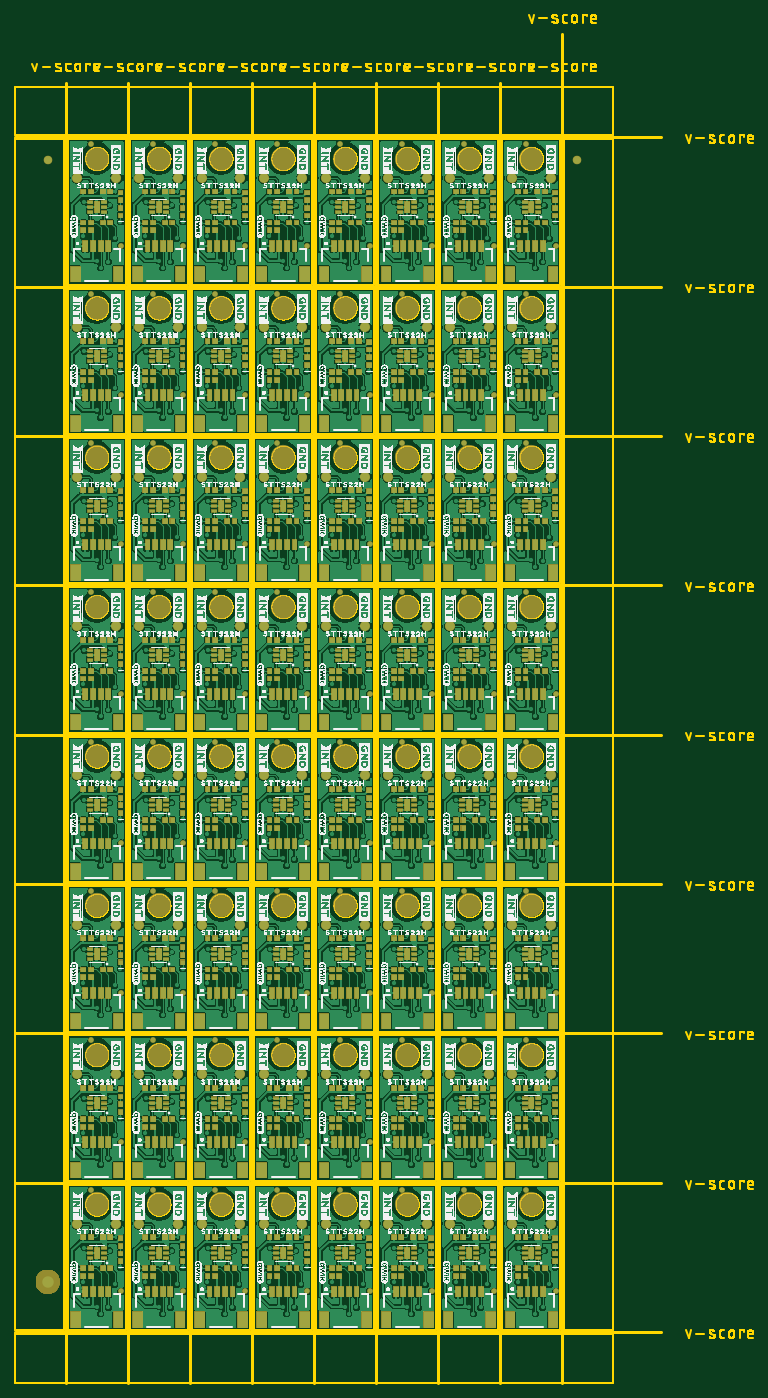
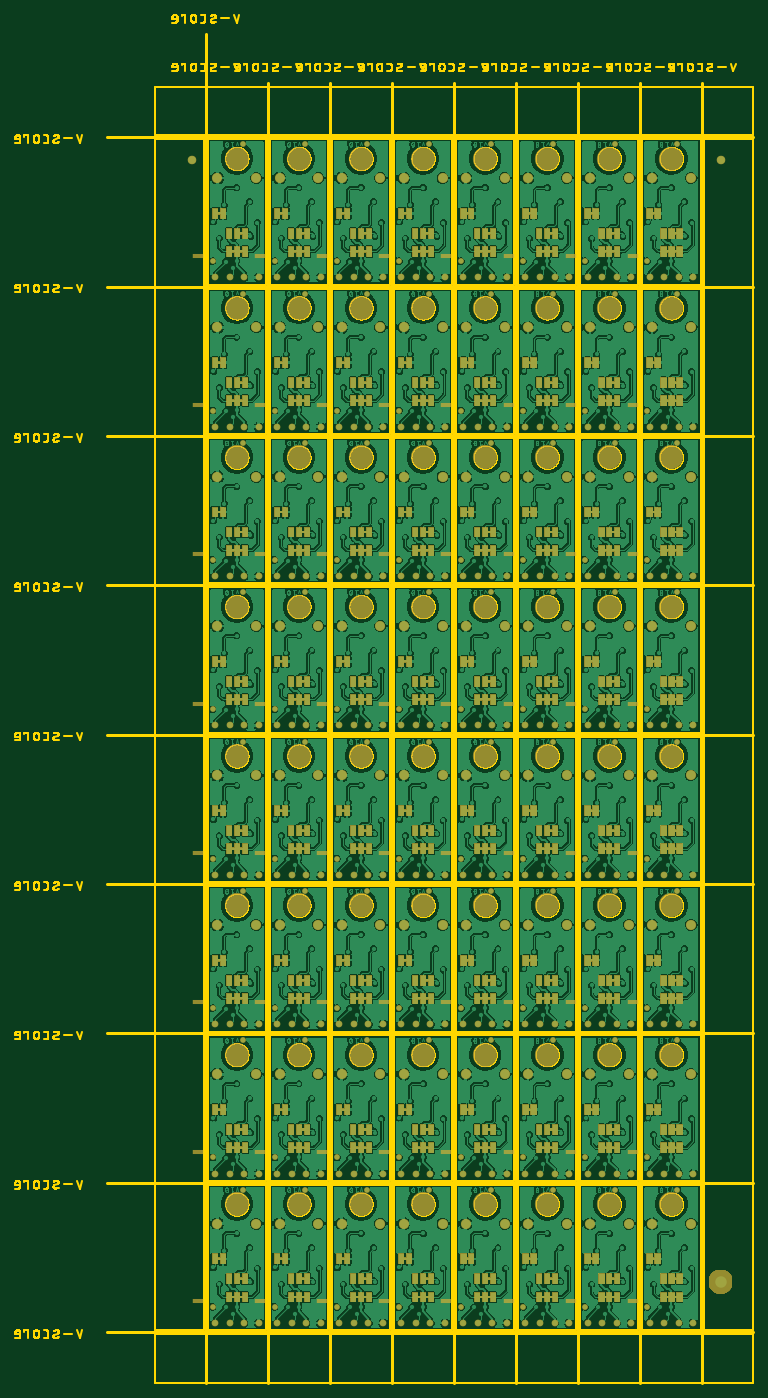
Circuit board: 7 layer files. Board 96.6 x 179.1 mm.
- bottom_copper: SparkFun_Micro_Temperature_Sensor-STTS22H-Panel.GBL (3118919 bytes)
- bottom_mask: SparkFun_Micro_Temperature_Sensor-STTS22H-Panel.GBS (563342 bytes)
- outline: SparkFun_Micro_Temperature_Sensor-STTS22H-Panel.GKO (542086 bytes)
- top_copper: SparkFun_Micro_Temperature_Sensor-STTS22H-Panel.GTL (3977408 bytes)
- top_silk: SparkFun_Micro_Temperature_Sensor-STTS22H-Panel.GTO (2133947 bytes)
- paste: SparkFun_Micro_Temperature_Sensor-STTS22H-Panel.GTP (539530 bytes)
- top_mask: SparkFun_Micro_Temperature_Sensor-STTS22H-Panel.GTS (322627 bytes)

=== bottom_copper: SparkFun_Micro_Temperature_Sensor-STTS22H-Panel.GBL (3118919 bytes, source omitted) ===
=== bottom_mask: SparkFun_Micro_Temperature_Sensor-STTS22H-Panel.GBS (563342 bytes, source omitted) ===
=== outline: SparkFun_Micro_Temperature_Sensor-STTS22H-Panel.GKO (542086 bytes, source omitted) ===
=== top_copper: SparkFun_Micro_Temperature_Sensor-STTS22H-Panel.GTL (3977408 bytes, source omitted) ===
=== top_silk: SparkFun_Micro_Temperature_Sensor-STTS22H-Panel.GTO (2133947 bytes, source omitted) ===
=== paste: SparkFun_Micro_Temperature_Sensor-STTS22H-Panel.GTP (539530 bytes, source omitted) ===
=== top_mask: SparkFun_Micro_Temperature_Sensor-STTS22H-Panel.GTS (322627 bytes, source omitted) ===
